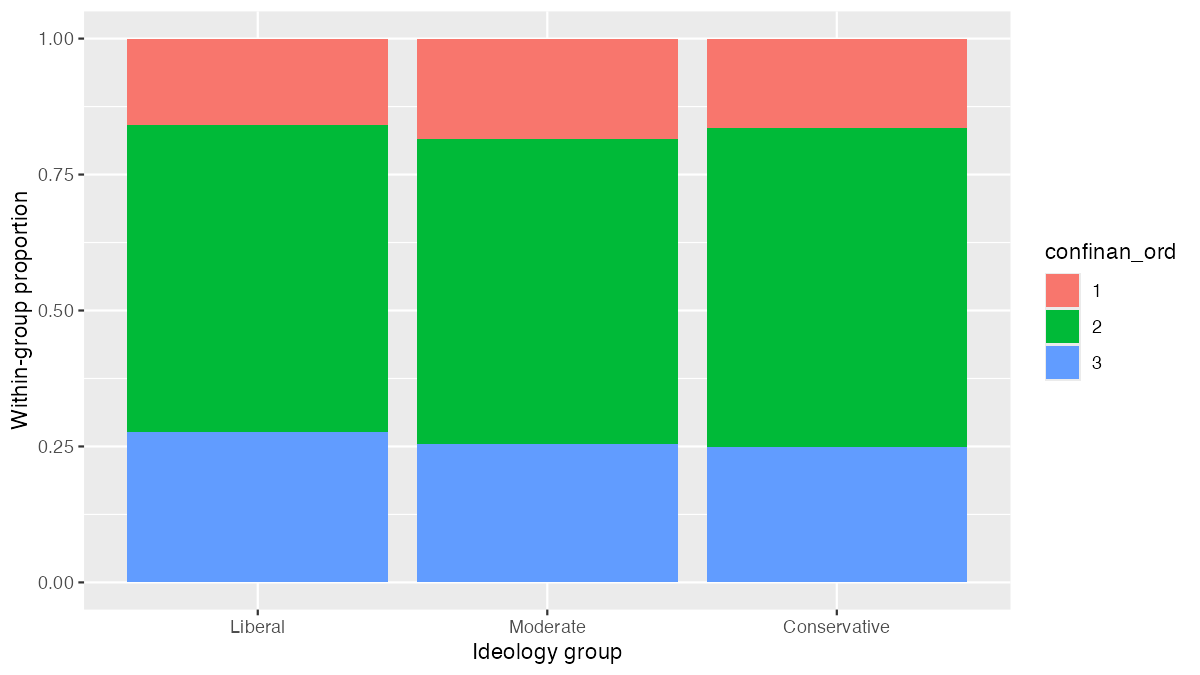

The data file committed next to this chart (first rows):
polviews_bin, confinan_ord, n, prop_within_ideo
Liberal, 1, 114, 0.1583
Liberal, 2, 407, 0.5653
Liberal, 3, 199, 0.2764
Moderate, 1, 150, 0.1838
Moderate, 2, 459, 0.5625
Moderate, 3, 207, 0.2537
Conservative, 1, 115, 0.1652
Conservative, 2, 408, 0.5862
Conservative, 3, 173, 0.2486
